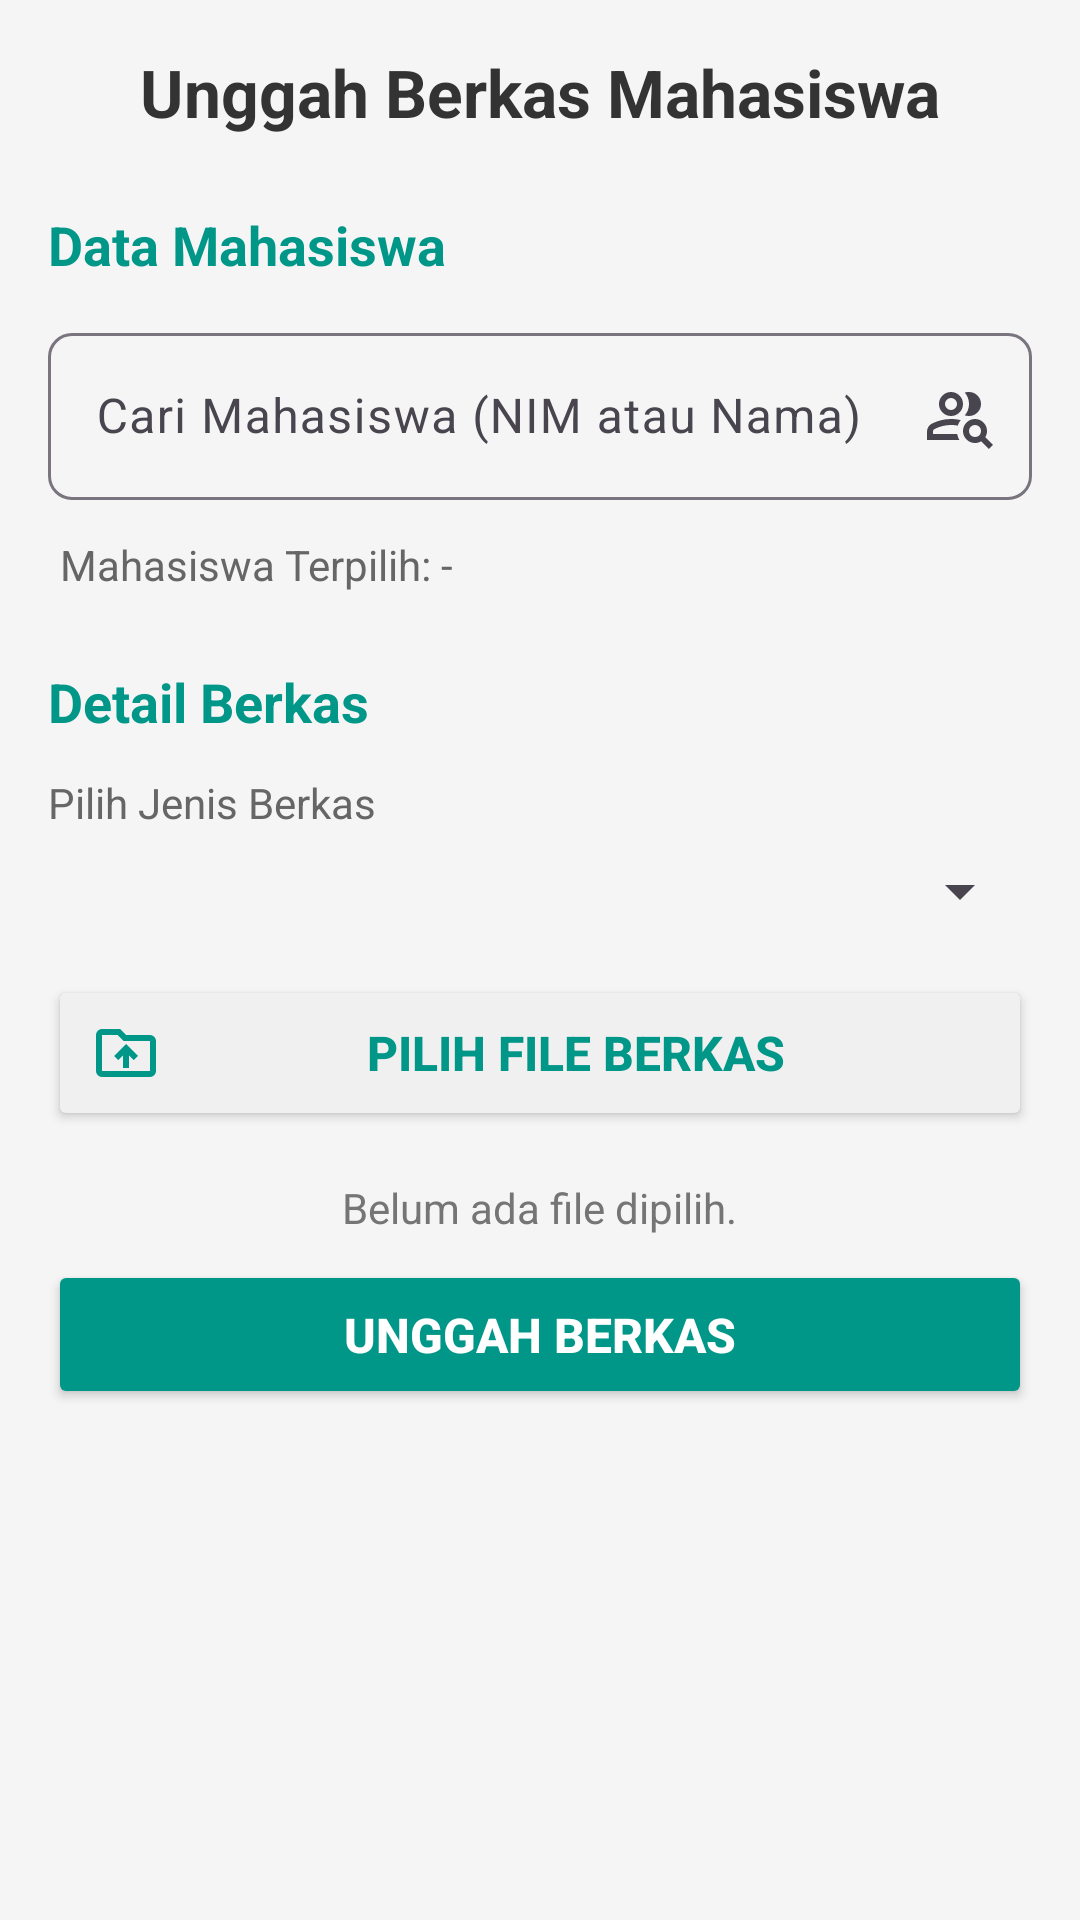

Produce the Android XML layout that renders to this screen, including the resource entries it uses.
<!-- AndroidManifest.xml: application theme Theme.LoginDanRegisterVolleyMySql -->
<!-- res/layout/fragment_berkas_mahasiswa.xml -->
<?xml version="1.0" encoding="utf-8"?>
<androidx.core.widget.NestedScrollView
    xmlns:android="http://schemas.android.com/apk/res/android"
    xmlns:app="http://schemas.android.com/apk/res-auto"
    xmlns:tools="http://schemas.android.com/tools"
    android:layout_width="match_parent"
    android:layout_height="match_parent"
    android:background="#F5F5F5"
    tools:context=".BerkasMahasiswaFragment">

    <LinearLayout
        android:layout_width="match_parent"
        android:layout_height="wrap_content"
        android:orientation="vertical"
        android:padding="16dp">

        <TextView
            android:layout_width="match_parent"
            android:layout_height="wrap_content"
            android:text="Unggah Berkas Mahasiswa"
            android:textSize="22sp"
            android:textStyle="bold"
            android:textColor="#333333"
            android:layout_marginBottom="24dp"
            android:gravity="center_horizontal"/>

        <TextView
            android:layout_width="wrap_content"
            android:layout_height="wrap_content"
            android:text="Data Mahasiswa"
            android:textColor="#009688"
            android:textSize="18sp"
            android:textStyle="bold"
            android:layout_marginBottom="12dp"/>

        <com.google.android.material.textfield.TextInputLayout
            android:id="@+id/til_search_mahasiswa_upload"
            android:layout_width="match_parent"
            android:layout_height="wrap_content"
            android:layout_marginBottom="12dp"
            app:endIconDrawable="@drawable/ic_search"
            app:endIconMode="custom"
            app:boxCornerRadiusTopStart="8dp"
            app:boxCornerRadiusTopEnd="8dp"
            app:boxCornerRadiusBottomStart="8dp"
            app:boxCornerRadiusBottomEnd="8dp"
            style="@style/Widget.Material3.TextInputLayout.OutlinedBox">
            <com.google.android.material.textfield.TextInputEditText
                android:id="@+id/et_search_mahasiswa_upload"
                android:layout_width="match_parent"
                android:layout_height="wrap_content"
                android:hint="Cari Mahasiswa (NIM atau Nama)"
                android:inputType="text"
                android:maxLines="1"/>
        </com.google.android.material.textfield.TextInputLayout>

        <TextView
            android:id="@+id/tv_selected_mahasiswa_info"
            android:layout_width="match_parent"
            android:layout_height="wrap_content"
            android:text="Mahasiswa Terpilih: -"
            android:textColor="#666666"
            android:textSize="14sp"
            android:layout_marginBottom="24dp"
            android:paddingStart="4dp"/>

        <TextView
            android:layout_width="wrap_content"
            android:layout_height="wrap_content"
            android:text="Detail Berkas"
            android:textColor="#009688"
            android:textSize="18sp"
            android:textStyle="bold"
            android:layout_marginBottom="12dp"/>

        <TextView
            android:layout_width="wrap_content"
            android:layout_height="wrap_content"
            android:text="Pilih Jenis Berkas"
            android:textColor="#666666"
            android:textSize="14sp"
            android:layout_marginBottom="8dp"/>
        <Spinner
            android:id="@+id/spinner_jenis_berkas"
            android:layout_width="match_parent"
            android:layout_height="wrap_content"
            android:padding="12dp"
            style="@style/Widget.MaterialComponents.TextInputLayout.FilledBox.ExposedDropdownMenu"
            android:layout_marginBottom="16dp"/>

        <Button
            android:id="@+id/btn_pilih_berkas"
            android:layout_width="match_parent"
            android:layout_height="wrap_content"
            android:text="PILIH FILE BERKAS"
            android:backgroundTint="#F0F0F0"
            android:textColor="#009688"
            android:drawableStart="@drawable/ic_upload"
            android:drawableTint="#009688"
            android:padding="14dp"
            app:cornerRadius="10dp"
            android:textSize="16sp"
            android:textStyle="bold"
            android:layout_marginBottom="8dp"/>

        <androidx.recyclerview.widget.RecyclerView
            android:id="@+id/rv_selected_files"
            android:layout_width="match_parent"
            android:layout_height="wrap_content"
            android:nestedScrollingEnabled="false"
            tools:listitem="@layout/item_selected_file"
            tools:itemCount="3"
            android:layout_marginBottom="8dp"/>

        <TextView
            android:id="@+id/tv_no_files_selected"
            android:layout_width="wrap_content"
            android:layout_height="wrap_content"
            android:text="Belum ada file dipilih."
            android:layout_gravity="center_horizontal"
            android:textColor="#757575"
            android:textSize="14sp"
            android:layout_marginBottom="8dp"/>

        <Button
            android:id="@+id/btn_clear_selected_files"
            style="@style/Widget.Material3.Button.TextButton"
            android:layout_width="wrap_content"
            android:layout_height="wrap_content"
            android:text="HAPUS SEMUA FILE"
            android:textColor="#D32F2F"
            android:layout_gravity="end"
            android:visibility="gone"
            android:layout_marginBottom="24dp"/>


        <Button
            android:id="@+id/btn_unggah_berkas"
            android:layout_width="match_parent"
            android:layout_height="wrap_content"
            android:text="UNGGAH BERKAS"
            android:backgroundTint="#009688"
            android:textColor="#FFFFFF"
            android:padding="14dp"
            app:cornerRadius="10dp"
            android:textSize="16sp"
            android:textStyle="bold"/>

    </LinearLayout>
</androidx.core.widget.NestedScrollView>
<!-- res/layout/item_selected_file.xml (included above) -->
<?xml version="1.0" encoding="utf-8"?>
<LinearLayout
    xmlns:android="http://schemas.android.com/apk/res/android"
    xmlns:app="http://schemas.android.com/apk/res-auto"
    android:layout_width="match_parent"
    android:layout_height="wrap_content"
    android:orientation="horizontal"
    android:gravity="center_vertical"
    android:paddingStart="4dp"
    android:paddingEnd="4dp"
    android:paddingTop="6dp"
    android:paddingBottom="6dp">

    <ImageView
        android:layout_width="24dp"
        android:layout_height="24dp"
        android:src="@drawable/ic_file_icon"
        android:layout_marginEnd="8dp"
        app:tint="#009688" />

    <TextView
        android:id="@+id/tv_selected_file_name"
        android:layout_width="0dp"
        android:layout_height="wrap_content"
        android:layout_weight="1"
        android:text="Nama_File_Yang_Dipilih.pdf"
        android:textColor="#333333"
        android:textSize="14sp"
        android:maxLines="1"
        android:ellipsize="end"/>

    <ImageView
        android:id="@+id/iv_remove_selected_file"
        android:layout_width="24dp"
        android:layout_height="24dp"
        android:src="@drawable/ic_close"
        android:padding="2dp"
        android:clickable="true"
        android:focusable="true"
        android:background="?attr/selectableItemBackgroundBorderless"
        app:tint="#D32F2F" />

</LinearLayout>
<!-- resources referenced by this layout -->
<resources>
  <!-- drawable ic_close (drawable) -->
  <vector xmlns:android="http://schemas.android.com/apk/res/android" android:height="24dp" android:tint="#009DFF" android:viewportHeight="960" android:viewportWidth="960" android:width="24dp">
        
      <path android:fillColor="@android:color/white" android:pathData="M256,760L200,704L424,480L200,256L256,200L480,424L704,200L760,256L536,480L760,704L704,760L480,536L256,760Z"/>
      
  </vector>
  <!-- drawable ic_file_icon (drawable) -->
  <vector xmlns:android="http://schemas.android.com/apk/res/android" android:height="24dp" android:tint="#009DFF" android:viewportHeight="960" android:viewportWidth="960" android:width="24dp">
        
      <path android:fillColor="@android:color/white" android:pathData="M160,800Q127,800 103.5,776.5Q80,753 80,720L80,320Q80,287 103.5,263.5Q127,240 160,240L400,240L480,160L800,160Q833,160 856.5,183.5Q880,207 880,240L880,720Q880,753 856.5,776.5Q833,800 800,800L160,800ZM233,520L440,520Q440,520 440,520Q440,520 440,520L440,313L233,520ZM160,480L320,320L160,320Q160,320 160,320Q160,320 160,320L160,480ZM160,600L160,720Q160,720 160,720Q160,720 160,720L800,720Q800,720 800,720Q800,720 800,720L800,240Q800,240 800,240Q800,240 800,240L520,240L520,520Q520,553 496.5,576.5Q473,600 440,600L160,600ZM440,440L440,440L440,440L440,440L440,440L440,440Q440,440 440,440Q440,440 440,440L440,440Q440,440 440,440Q440,440 440,440L440,440Q440,440 440,440Q440,440 440,440L440,440L440,440L440,440L440,440L440,440Q440,440 440,440Q440,440 440,440Z"/>
      
  </vector>
  <!-- drawable ic_upload (drawable) -->
  <vector xmlns:android="http://schemas.android.com/apk/res/android" android:height="24dp" android:tint="#009DFF" android:viewportHeight="960" android:viewportWidth="960" android:width="24dp">
        
      <path android:fillColor="@android:color/white" android:pathData="M440,680L520,680L520,512L584,576L640,520L480,360L320,520L376,576L440,512L440,680ZM160,800Q127,800 103.5,776.5Q80,753 80,720L80,240Q80,207 103.5,183.5Q127,160 160,160L400,160L480,240L800,240Q833,240 856.5,263.5Q880,287 880,320L880,720Q880,753 856.5,776.5Q833,800 800,800L160,800ZM160,720L800,720Q800,720 800,720Q800,720 800,720L800,320Q800,320 800,320Q800,320 800,320L447,320L367,240L160,240Q160,240 160,240Q160,240 160,240L160,720Q160,720 160,720Q160,720 160,720ZM160,720Q160,720 160,720Q160,720 160,720L160,240Q160,240 160,240Q160,240 160,240L160,240L160,320L160,320Q160,320 160,320Q160,320 160,320L160,720Q160,720 160,720Q160,720 160,720Z"/>
      
  </vector>
  <style name="Theme.LoginDanRegisterVolleyMySql" parent="Base.Theme.LoginDanRegisterVolleyMySql" />
  <style name="Base.Theme.LoginDanRegisterVolleyMySql" parent="Theme.Material3.DayNight.NoActionBar">
          
          
          <item name="android:statusBarColor">#009688</item> 
      </style>
</resources>
